4-way image classification set "ct" from GitHub (darrehanrasool/Kidney); label vocabulary: cyst, normal, stone, tumour.

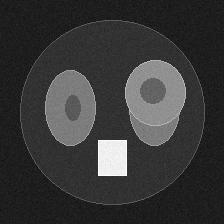
Label: tumour

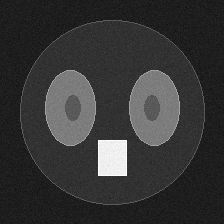
Label: normal

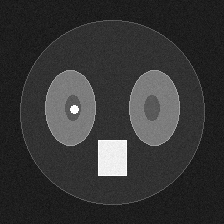
Label: stone

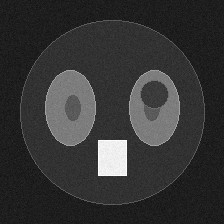
Label: cyst

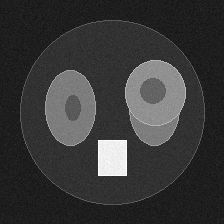
Label: tumour

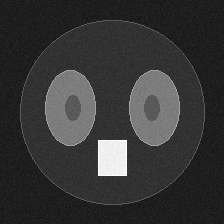
Label: normal
